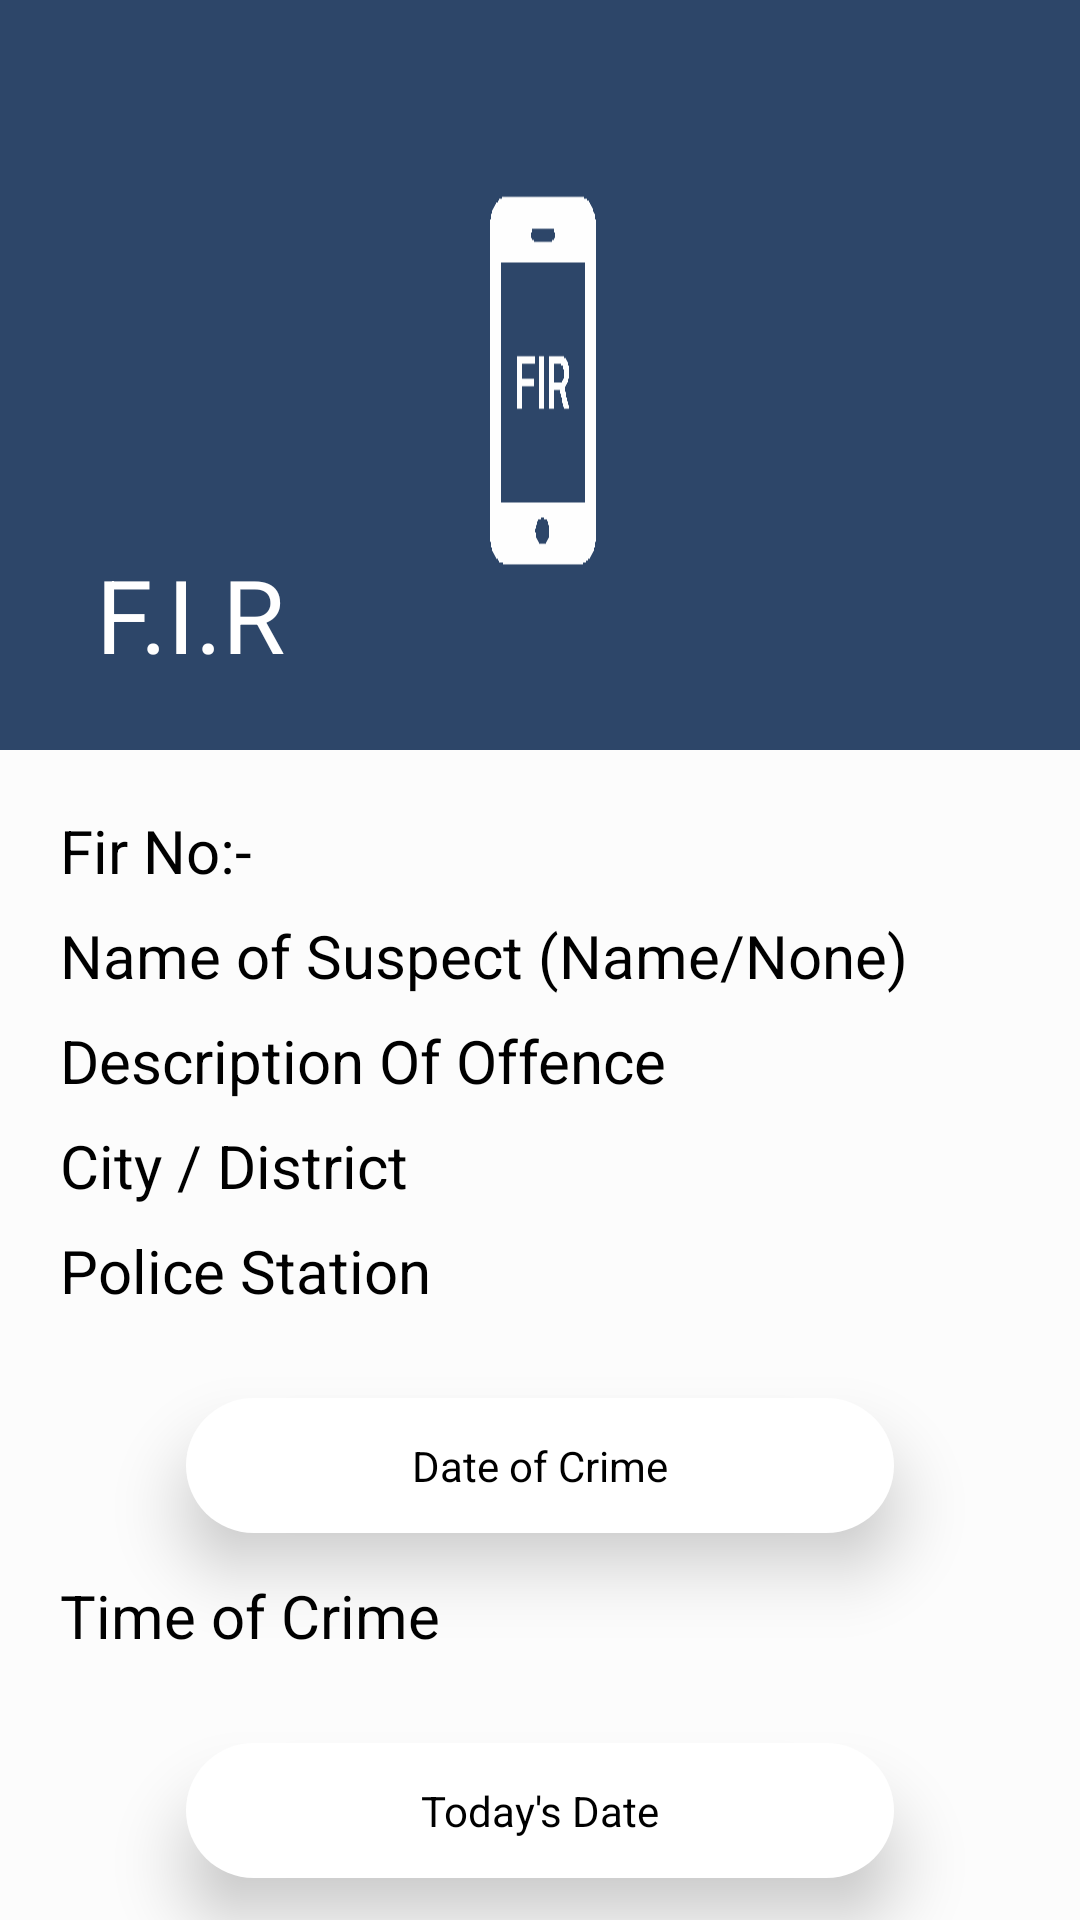

The Android layout XML behind this screen, and the referenced resources:
<!-- AndroidManifest.xml: application theme AppTheme -->
<!-- res/layout/fragment_fir.xml -->
<?xml version="1.0" encoding="utf-8"?>
<RelativeLayout xmlns:android="http://schemas.android.com/apk/res/android"
    xmlns:tools="http://schemas.android.com/tools"
    android:layout_width="match_parent"
    android:layout_height="match_parent"
    xmlns:app="http://schemas.android.com/apk/res-auto"
    tools:context=".FirFragment">

    <androidx.coordinatorlayout.widget.CoordinatorLayout
        android:id="@+id/coordinatorlayoutFir"
        android:layout_width="match_parent"
        android:layout_height="match_parent"
        android:background="#FCFCFC">
        <com.google.android.material.appbar.AppBarLayout
            android:id="@+id/appBarFir"
            android:layout_width="match_parent"
            android:layout_height="250dp"
            android:background="@drawable/fir_hor"
            android:theme="@style/ThemeOverlay.AppCompat.Dark.ActionBar">

            <com.google.android.material.appbar.CollapsingToolbarLayout
                android:id="@+id/collapsing_toolbarFir"
                android:layout_width="match_parent"
                android:layout_height="match_parent"
                app:contentScrim="#4B34DB"
                app:titleEnabled="true"
                app:title="F.I.R"
                app:layout_scrollFlags="scroll|exitUntilCollapsed|snap">

                <androidx.appcompat.widget.Toolbar
                    android:layout_width="match_parent"
                    android:layout_height="?attr/actionBarSize"
                    app:layout_collapseMode="pin"/>

            </com.google.android.material.appbar.CollapsingToolbarLayout>
        </com.google.android.material.appbar.AppBarLayout>

        <androidx.core.widget.NestedScrollView
            android:id="@+id/nestedScrollViewFir"
            android:layout_width="match_parent"
            android:layout_height="wrap_content"
            android:padding="16dp"
            app:layout_anchor="@+id/nestedScrollViewFir"
            app:layout_anchorGravity="center"
            android:layout_marginBottom="25dp"
            app:layout_behavior="@string/appbar_scrolling_view_behavior">

            <RelativeLayout
                android:layout_marginBottom="10dp"
                android:layout_width="match_parent"
                android:layout_height="match_parent">

                <TextView
                    android:id="@+id/FirNo"
                    android:layout_width="match_parent"
                    android:layout_height="wrap_content"
                    android:layout_marginTop="15dp"
                    android:layout_margin="4dp"
                    android:textColor="#000000"
                    android:layout_marginLeft="20dp"
                    android:textSize="20dp"
                    android:layout_marginRight="20dp"
                    android:hint="Fir No:- "
                    android:textColorHint="#000000"/>

                <TextView
                    android:id="@+id/nameSuspectFir"
                    android:layout_below="@+id/FirNo"
                    android:layout_width="match_parent"
                    android:layout_height="wrap_content"
                    android:layout_marginTop="15dp"
                    android:layout_margin="4dp"
                    android:textColor="#000000"
                    android:layout_marginLeft="20dp"
                    android:textSize="20dp"
                    android:layout_marginRight="20dp"
                    android:hint="Name of Suspect (Name/None)"
                    android:textColorHint="#000000">
                </TextView>


                <TextView
                    android:id="@+id/descOffenceFir"
                    android:layout_below="@+id/nameSuspectFir"
                    android:hint="Description Of Offence"
                    android:layout_width="match_parent"
                    android:layout_height="wrap_content"
                    android:layout_marginTop="15dp"
                    android:layout_marginLeft="20dp"
                    android:textColor="#000000"
                    android:textSize="20dp"
                    android:layout_marginRight="20dp"
                    android:layout_margin="4dp"
                    android:textColorHint="#000000"/>

                <TextView
                    android:id="@+id/cityDistrictFir"
                    android:layout_below="@+id/descOffenceFir"
                    android:hint="City / District"
                    android:layout_width="match_parent"
                    android:layout_height="wrap_content"
                    android:layout_marginTop="15dp"
                    android:textColor="#000000"
                    android:layout_marginLeft="20dp"
                    android:textSize="20dp"
                    android:layout_marginRight="20dp"
                    android:layout_margin="4dp"
                    android:textColorHint="#000000"/>

                <TextView
                    android:id="@+id/policeStationFir"
                    android:layout_below="@+id/cityDistrictFir"
                    android:hint="Police Station"
                    android:layout_width="match_parent"
                    android:layout_height="wrap_content"
                    android:layout_marginTop="15dp"
                    android:layout_marginLeft="20dp"
                    android:textColor="#000000"
                    android:textSize="20dp"
                    android:layout_marginRight="20dp"
                    android:layout_margin="4dp"
                    android:textColorHint="#000000"/>


                <TextView
                    android:id="@+id/CrimeDate"
                    android:layout_width="match_parent"
                    android:layout_height="45dp"
                    android:gravity="center"
                    android:layout_below="@+id/policeStationFir"
                    android:layout_marginLeft="46dp"
                    android:layout_marginTop="25dp"
                    android:layout_marginRight="46dp"
                    android:layout_marginBottom="10dp"
                    android:background="@drawable/round_bg_part2"
                    android:elevation="13dp"
                    android:textColorHint="#000000"
                    android:text="Date of Crime"
                    android:textColor="#000000" />


                <TextView
                    android:id="@+id/CrimeTimeFir"
                    android:layout_below="@+id/CrimeDate"
                    android:hint="Time of Crime"
                    android:layout_width="match_parent"
                    android:layout_height="wrap_content"
                    android:layout_marginTop="15dp"
                    android:textColor="#000000"
                    android:layout_marginLeft="20dp"
                    android:textSize="20dp"
                    android:layout_marginRight="20dp"
                    android:layout_margin="4dp"
                    android:textColorHint="#000000"/>

                <TextView
                    android:id="@+id/TodayDate"
                    android:layout_width="match_parent"
                    android:layout_height="45dp"
                    android:gravity="center"
                    android:layout_below="@+id/CrimeTimeFir"
                    android:layout_marginLeft="46dp"
                    android:layout_marginTop="25dp"
                    android:layout_marginRight="46dp"
                    android:layout_marginBottom="10dp"
                    android:background="@drawable/round_bg_part2"
                    android:elevation="13dp"
                    android:text="Today's Date"
                    android:textColorHint="#000000"
                    android:textColor="#000000" />



                <TextView
                    android:id="@+id/PlaceCrimeFir"
                    android:layout_below="@+id/TodayDate"
                    android:hint="Place of Crime Jurisdiction"
                    android:layout_width="match_parent"
                    android:layout_height="wrap_content"
                    android:layout_marginTop="15dp"
                    android:layout_marginLeft="20dp"
                    android:textColor="#000000"
                    android:textSize="20dp"
                    android:layout_marginRight="20dp"
                    android:layout_margin="4dp"
                    android:textColorHint="#000000"/>

                <TextView
                    android:id="@+id/AdharCardNoVictimFir"
                    android:layout_below="@+id/PlaceCrimeFir"
                    android:hint="Victim's Adhar Number"
                    android:layout_width="match_parent"
                    android:layout_height="wrap_content"
                    android:layout_marginTop="15dp"
                    android:layout_marginLeft="20dp"
                    android:textColor="#000000"
                    android:textSize="20dp"
                    android:layout_marginRight="20dp"
                    android:layout_margin="4dp"
                    android:textColorHint="#000000"/>

                <TextView
                    android:id="@+id/PhoneNoVictimFir"
                    android:layout_below="@+id/AdharCardNoVictimFir"
                    android:hint="Victim's Phone Number"
                    android:layout_width="match_parent"
                    android:layout_height="wrap_content"
                    android:layout_marginTop="15dp"
                    android:layout_marginLeft="20dp"
                    android:textSize="20dp"
                    android:textColor="#000000"
                    android:layout_marginRight="20dp"
                    android:layout_margin="4dp"
                    android:textColorHint="#000000"/>

                <TextView
                    android:id="@+id/VictimEmailFir"
                    android:layout_below="@+id/PhoneNoVictimFir"
                    android:hint="Victim's Email"
                    android:layout_width="match_parent"
                    android:layout_height="wrap_content"
                    android:layout_marginTop="15dp"
                    android:layout_marginLeft="20dp"
                    android:textSize="20dp"
                    android:textColor="#000000"
                    android:layout_marginRight="20dp"
                    android:layout_margin="4dp"
                    android:textColorHint="#000000"/>

                <Button
                    android:id="@+id/OK"
                    android:layout_marginRight="20dp"
                    android:layout_marginTop="25dp"
                    style="@style/Widget.MaterialComponents.Button.Icon"
                    android:text="Back"
                    android:textAlignment="center"
                    android:textSize="20dp"
                    android:foreground="?android:attr/selectableItemBackground"
                    android:textColor="#FFFFFF"
                    android:background="@drawable/round_bg"
                    android:layout_below="@id/VictimEmailFir"
                    android:clickable="true"
                    android:layout_alignParentRight="true"
                    android:layout_alignParentBottom="true"
                    android:layout_marginBottom="10dp"
                    android:layout_width="105dp"
                    android:layout_height="50dp"/>

            </RelativeLayout>


        </androidx.core.widget.NestedScrollView>

    </androidx.coordinatorlayout.widget.CoordinatorLayout>
</RelativeLayout>
<!-- resources referenced by this layout -->
<resources>
  <!-- drawable fir_hor: png bitmap (drawable, 3148 bytes) -->
  <!-- drawable round_bg (drawable) -->
  <?xml version="1.0" encoding="utf-8"?>
  <selector xmlns:android="http://schemas.android.com/apk/res/android">
      <item
          android:state_pressed="true">
          <shape android:shape="rectangle">
              <solid android:color="#ffcc00" />
              <corners android:radius="50dp" />
          </shape>
      </item>
      <item>
          <shape xmlns:android="http://schemas.android.com/apk/res/android"
              android:shape="rectangle"
              android:padding="10dp">
              <solid android:color="@color/colorPrimary"/>
              <corners
                  android:bottomRightRadius="50dp"
                  android:bottomLeftRadius="50dp"
                  android:topLeftRadius="50dp"
                  android:topRightRadius="50dp"/>
          </shape>
      </item>
  
  </selector>
  <!-- drawable round_bg_part2 (drawable) -->
  <?xml version="1.0" encoding="utf-8"?>
  <selector xmlns:android="http://schemas.android.com/apk/res/android">
      <item
          android:state_pressed="true">
          <shape android:shape="rectangle">
              <solid android:color="#ff0000" />
              <corners android:radius="50dp" />
          </shape>
      </item>
      <item>
          <shape xmlns:android="http://schemas.android.com/apk/res/android"
              android:shape="rectangle"
              android:padding="10dp">
              <solid android:color="#FFFFFF"/>
              <corners
                  android:bottomRightRadius="50dp"
                  android:bottomLeftRadius="50dp"
                  android:topLeftRadius="50dp"
                  android:topRightRadius="50dp"/>
          </shape>
      </item>
  
  </selector>
  <style name="AppTheme" parent="Theme.AppCompat.Light.NoActionBar">
          
          <item name="colorPrimary">@color/colorPrimary</item>
          <item name="colorPrimaryDark">@color/colorPrimaryDark</item>
          <item name="colorAccent">@color/colorAccent</item>
          <item name="android:windowContentTransitions">true</item>
      </style>
  <color name="colorPrimary">#2CADE4</color>
  <color name="colorPrimaryDark">#1B96C8</color>
  <color name="colorAccent">#77C0E0</color>
</resources>
